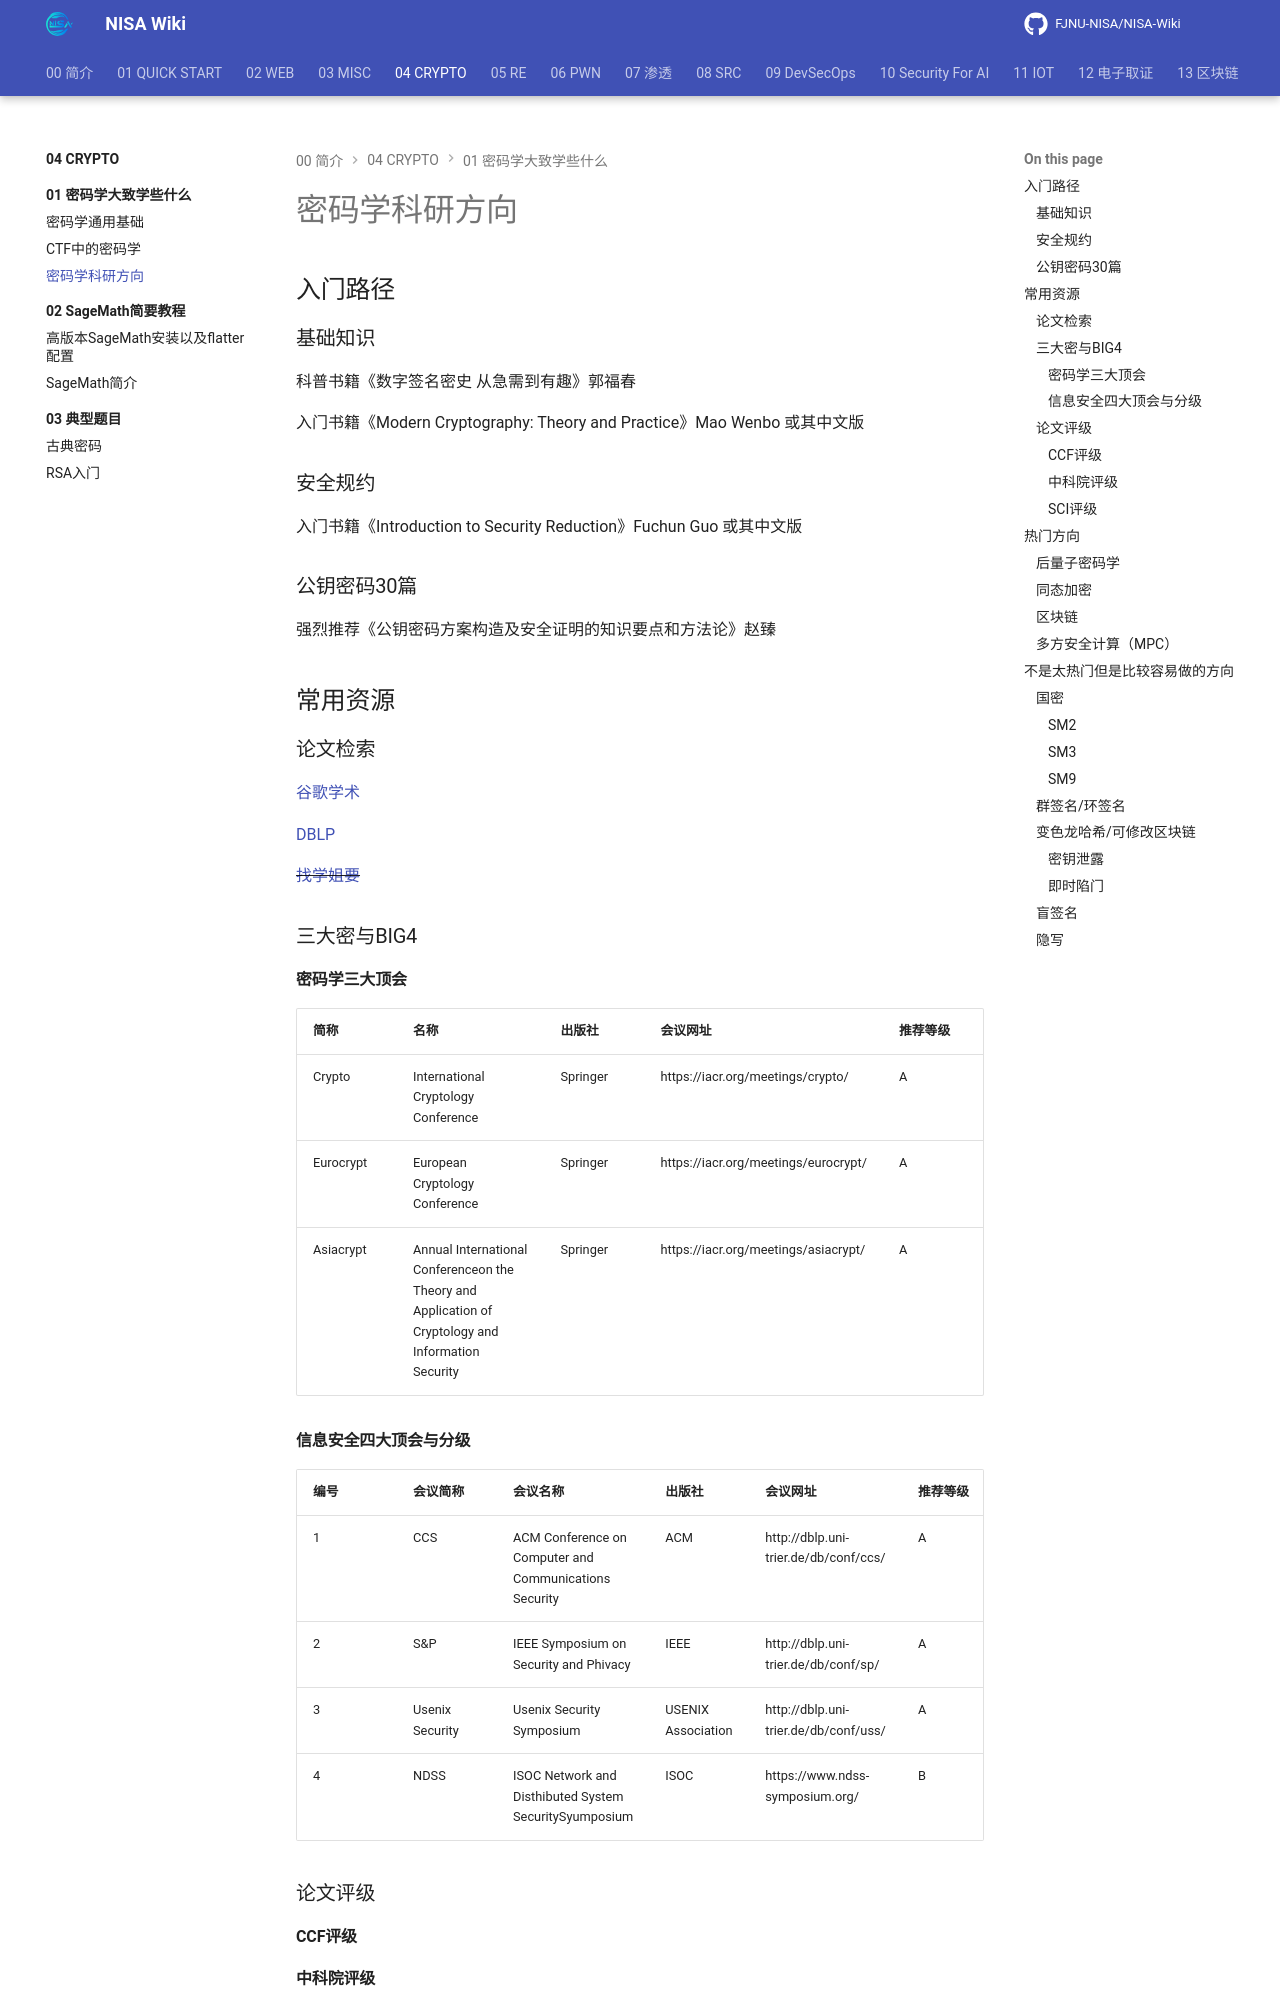

repository: FJNU-NISA/NISA-Wiki · page: 04-CRYPTO/01-密码学大致学些什么/03-密码学科研方向.html · generator: mkdocs

# 密码学科研方向

## 入门路径

### 基础知识

科普书籍《数字签名密史 从急需到有趣》郭福春

入门书籍《Modern Cryptography: Theory and Practice》Mao Wenbo 或其中文版

### 安全规约

入门书籍《Introduction to Security Reduction》Fuchun Guo 或其中文版

### 公钥密码30篇

强烈推荐《公钥密码方案构造及安全证明的知识要点和方法论》赵臻  

## 常用资源

### 论文检索

[谷歌学术](https://scholar.google.com.hk/)

[DBLP](https://dblp.org/pid/67/5990.html)

~~[找学姐要](https://www.bilibili.com/video/BV1gV411i7vq)~~

### 三大密与BIG4

#### 密码学三大顶会

| 简称      | 名称                                                         | 出版社   | 会议网址                             | 推荐等级 |
| --------- | ------------------------------------------------------------ | -------- | ------------------------------------ | -------- |
| Crypto    | International Cryptology Conference                          | Springer | https://iacr.org/meetings/crypto/    | A        |
| Eurocrypt | European Cryptology Conference                               | Springer | https://iacr.org/meetings/eurocrypt/ | A        |
| Asiacrypt | Annual International Conferenceon the Theory and Application of Cryptology and Information Security | Springer | https://iacr.org/meetings/asiacrypt/ | A        |
